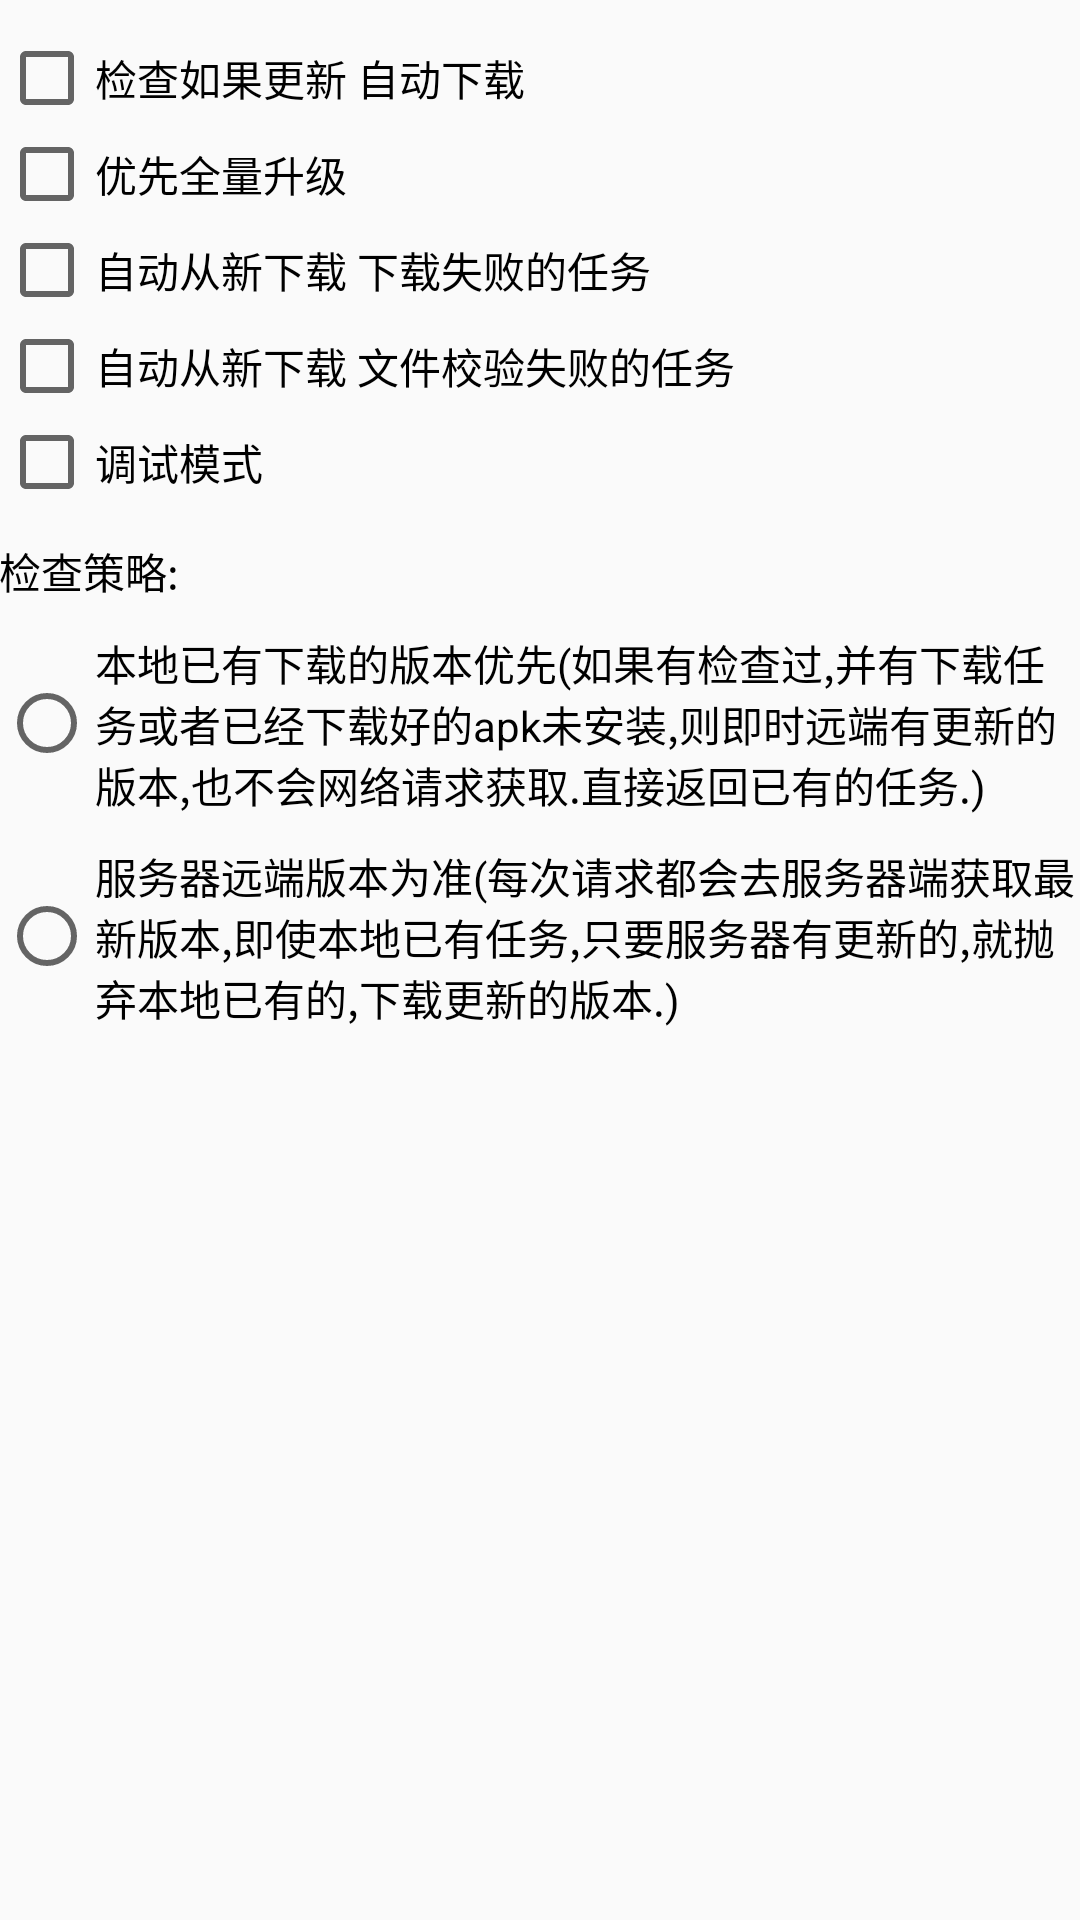

Reconstruct the res/layout file that produces this screen, plus the resources it refers to.
<!-- AndroidManifest.xml: application theme AppTheme -->
<!-- res/layout/activity_service_config.xml -->
<?xml version="1.0" encoding="utf-8"?>
<LinearLayout xmlns:android="http://schemas.android.com/apk/res/android"
    xmlns:tools="http://schemas.android.com/tools"
    android:id="@+id/activity_main"
    android:layout_width="match_parent"
    android:layout_height="match_parent"
    android:paddingBottom="@dimen/activity_vertical_margin"
    android:paddingLeft="@dimen/activity_horizontal_margin"
    android:paddingRight="@dimen/activity_horizontal_margin"
    android:paddingTop="@dimen/activity_vertical_margin"
    android:orientation="vertical">

    <include layout="@layout/view_service_config" />
</LinearLayout>
<!-- res/layout/view_service_config.xml (included above) -->
<?xml version="1.0" encoding="utf-8"?>
<LinearLayout xmlns:android="http://schemas.android.com/apk/res/android"
    xmlns:tools="http://schemas.android.com/tools"
    android:id="@+id/activity_main"
    android:layout_width="match_parent"
    android:layout_height="match_parent"
    android:layout_marginTop="10dp"
    android:orientation="vertical"
    tools:context="com.eebbk.bfc.sdk.version.demo.MenuActivity">

    <CheckBox
        android:id="@+id/autoDownloadCb"
        android:layout_width="match_parent"
        android:layout_height="wrap_content"
        android:text="检查如果更新 自动下载" />

    <CheckBox
        android:id="@+id/alwayFullUpgradeCb"
        android:layout_width="match_parent"
        android:layout_height="wrap_content"
        android:text="优先全量升级" />

    <CheckBox
        android:id="@+id/autoReloadDownloadFailedTaskCb"
        android:layout_width="match_parent"
        android:layout_height="wrap_content"
        android:text="自动从新下载 下载失败的任务" />

    <CheckBox
        android:id="@+id/autoReloadCheckFailedTaskCb"
        android:layout_width="match_parent"
        android:layout_height="wrap_content"
        android:text="自动从新下载 文件校验失败的任务" />

    <CheckBox
        android:id="@+id/debugModeCb"
        android:layout_width="match_parent"
        android:layout_height="wrap_content"
        android:text="调试模式" />

    <RadioGroup
        android:layout_marginTop="10dp"
        android:id="@+id/checkStrategyRG"
        android:layout_width="match_parent"
        android:layout_height="wrap_content">

        <TextView
            android:textColor="#000000"
            android:layout_width="wrap_content"
            android:layout_height="wrap_content"
            android:text="检查策略:"/>

        <RadioButton
            android:layout_marginTop="10dp"
            android:id="@+id/localRBtn"
            android:layout_width="match_parent"
            android:layout_height="wrap_content"
            android:text="本地已有下载的版本优先(如果有检查过,并有下载任务或者已经下载好的apk未安装,则即时远端有更新的版本,也不会网络请求获取.直接返回已有的任务.)" />

        <RadioButton
            android:layout_marginTop="10dp"
            android:id="@+id/remoteRBtn"
            android:layout_width="wrap_content"
            android:layout_height="wrap_content"
            android:layout_weight="1"
            android:text="服务器远端版本为准(每次请求都会去服务器端获取最新版本,即使本地已有任务,只要服务器有更新的,就抛弃本地已有的,下载更新的版本.)" />
    </RadioGroup>
</LinearLayout>
<!-- resources referenced by this layout -->
<resources>
  <style name="AppTheme" parent="Theme.AppCompat.Light.DarkActionBar">
          
          <item name="colorPrimary">@color/colorPrimary</item>
          <item name="colorPrimaryDark">@color/colorPrimaryDark</item>
          <item name="colorAccent">@color/colorAccent</item>
      </style>
  <!-- not gathered from this repository: default colours our renderer supplied (Android Studio template values) -->
  <color name="colorPrimary">#FF6200EE</color>
  <color name="colorPrimaryDark">#FF3700B3</color>
  <color name="colorAccent">#FF03DAC5</color>
</resources>
